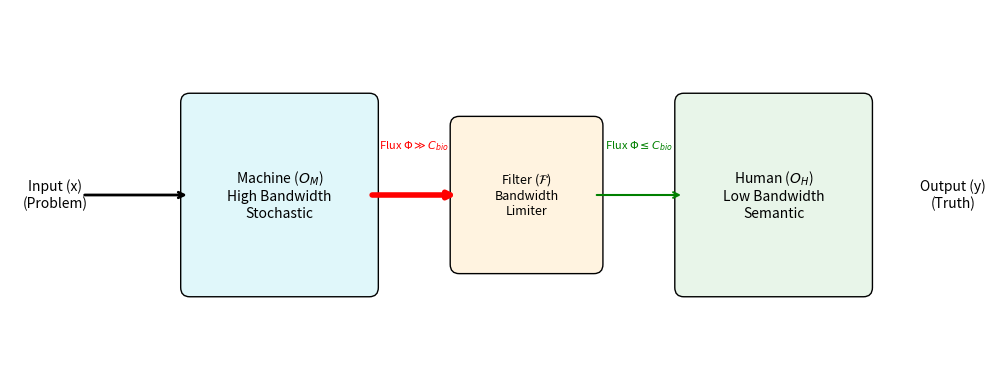
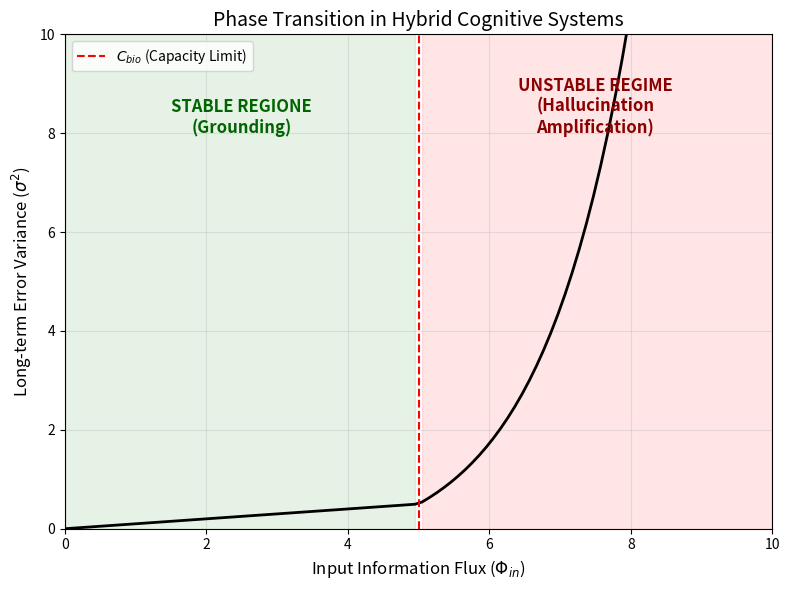

Python code for these plots, in order:
"""
Hybrid Cybernetics Figure Generator
Generates scientific diagrams for the Anchor Paper.
"""

import matplotlib.pyplot as plt
import matplotlib.patches as patches
import numpy as np

def draw_architecture():
    """Generates Fig 1: The Hybrid Control Loop"""
    fig, ax = plt.subplots(figsize=(10, 4))
    ax.set_xlim(0, 10)
    ax.set_ylim(0, 4)
    ax.axis('off')

    # Styles
    box_props = dict(boxstyle='round,pad=0.5', facecolor='white', edgecolor='black', linewidth=1.5)
    arrow_props = dict(facecolor='black', width=0.5, headwidth=2, headlength=3)

    # Nodes
    # Input
    ax.text(0.5, 2, "Input (x)\n(Problem)", ha='center', va='center', fontsize=10)
    
    # Machine (M)
    rect_m = patches.FancyBboxPatch((2, 1), 2, 2, boxstyle="round,pad=0.1", fc='#e0f7fa', ec='black')
    ax.add_patch(rect_m)
    ax.text(3, 2, "Machine ($O_M$)\nHigh Bandwidth\nStochastic", ha='center', va='center', fontsize=10)

    # Filter (F)
    rect_f = patches.FancyBboxPatch((5, 1.25), 1.5, 1.5, boxstyle="round,pad=0.1", fc='#fff3e0', ec='black')
    ax.add_patch(rect_f)
    ax.text(5.75, 2, "Filter ($\mathcal{F}$)\nBandwidth\nLimiter", ha='center', va='center', fontsize=9)

    # Human (H)
    rect_h = patches.FancyBboxPatch((7.5, 1), 2, 2, boxstyle="round,pad=0.1", fc='#e8f5e9', ec='black')
    ax.add_patch(rect_h)
    ax.text(8.5, 2, "Human ($O_H$)\nLow Bandwidth\nSemantic", ha='center', va='center', fontsize=10)
    
    # Output
    ax.text(10.5, 2, "Output (y)\n(Truth)", ha='center', va='center', fontsize=10)

    # Arrows (Fluxes)
    # x -> M
    ax.annotate("", xy=(2, 2), xytext=(0.8, 2), arrowprops=dict(arrowstyle="->", lw=2))
    
    # M -> F (Supercritical Flux)
    ax.annotate("", xy=(5, 2), xytext=(4, 2), arrowprops=dict(arrowstyle="->", lw=4, color='red'))
    ax.text(4.5, 2.5, r"Flux $\Phi \gg C_{bio}$", ha='center', color='red', fontsize=8)

    # F -> H (Critical Flux)
    ax.annotate("", xy=(7.5, 2), xytext=(6.5, 2), arrowprops=dict(arrowstyle="->", lw=1.5, color='green'))
    ax.text(7, 2.5, r"Flux $\Phi \leq C_{bio}$", ha='center', color='green', fontsize=8)


    # H -> y
    ax.annotate("", xy=(10.5, 2), xytext=(9.5, 2), arrowprops=dict(arrowstyle="->", lw=1.5))

    plt.tight_layout()
    plt.savefig('fig1_architecture.png', dpi=300, bbox_inches='tight')
    print("Generated Fig 1.")

def draw_stability():
    """Generates Fig 2: Thermodynamic Stability Zones"""
    fig, ax = plt.subplots(figsize=(8, 6))

    # X-axis: Input Flux (Rate)
    x = np.linspace(0, 10, 100)
    c_bio = 5 # Critical Threshold
    
    # Y-axis: Error Variance (Sigma^2) over long T
    # Regime 1: Grounding (Linear small error due to fatigue)
    y_stable = 0.1 * x 
    # Regime 2: Saturation (Exponential Divergence)
    # We model a phase transition at C_bio
    y_divergent = np.where(x <= c_bio, 0.1 * x, 0.5 + np.exp(0.8 * (x - c_bio)) - 1)

    ax.plot(x, y_divergent, color='black', linewidth=2)
    
    # Zones
    ax.axvline(c_bio, color='red', linestyle='--', linewidth=1.5, label='$C_{bio}$ (Capacity Limit)')
    
    # Fill Stable Zone
    ax.fill_between(x, 0, 10, where=(x <= c_bio), color='green', alpha=0.1)
    ax.text(2.5, 8, "STABLE REGIONE\n(Grounding)", ha='center', color='darkgreen', fontsize=12, fontweight='bold')
    
    # Fill Unstable Zone
    ax.fill_between(x, 0, 10, where=(x > c_bio), color='red', alpha=0.1)
    ax.text(7.5, 8, "UNSTABLE REGIME\n(Hallucination\nAmplification)", ha='center', color='darkred', fontsize=12, fontweight='bold')

    ax.set_title("Phase Transition in Hybrid Cognitive Systems", fontsize=14)
    ax.set_xlabel("Input Information Flux ($\Phi_{in}$)", fontsize=12)
    ax.set_ylabel("Long-term Error Variance ($\sigma^2$)", fontsize=12)
    ax.set_ylim(0, 10)
    ax.set_xlim(0, 10)
    ax.legend()
    ax.grid(True, alpha=0.3)

    plt.tight_layout()
    plt.savefig('fig2_stability.png', dpi=300)
    print("Generated Fig 2.")

if __name__ == "__main__":
    draw_architecture()
    draw_stability()
